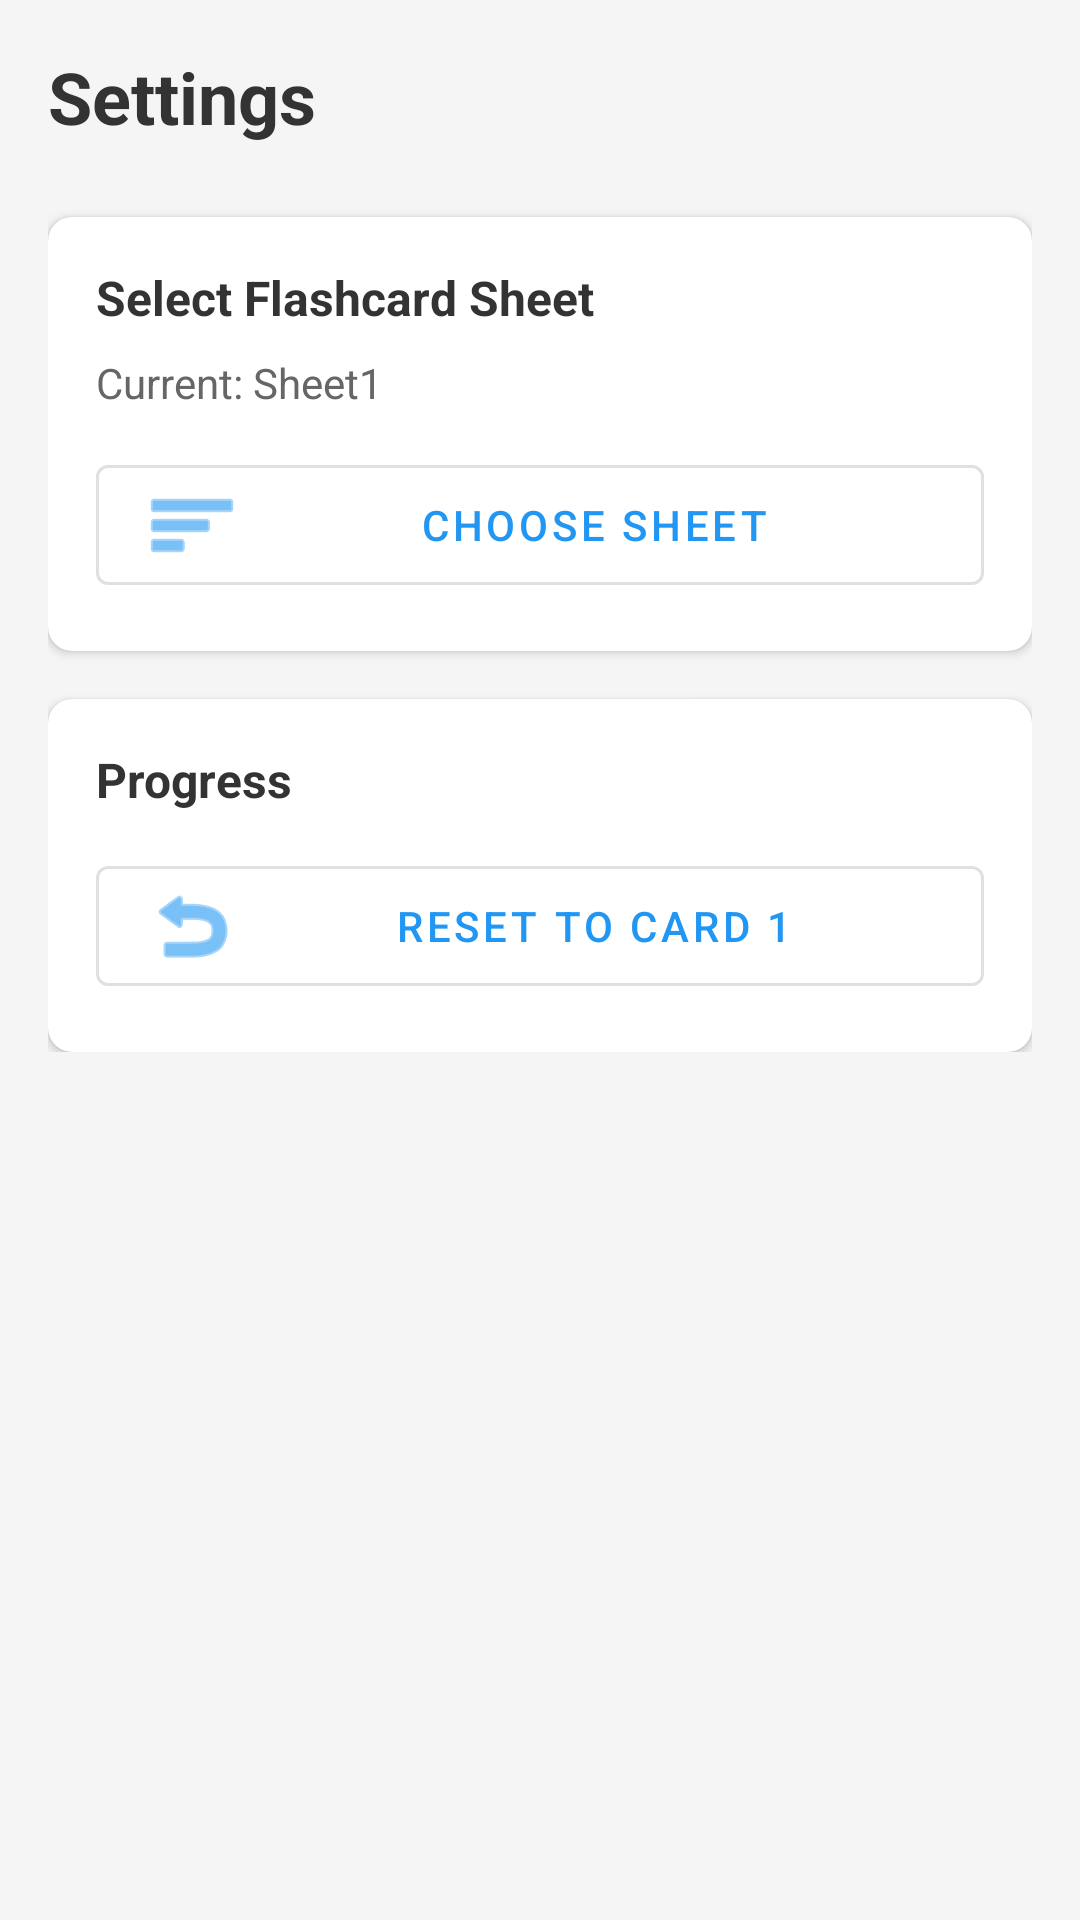

This screen was rendered from an Android layout file. Write that file and the resources it references.
<!-- AndroidManifest.xml: activity theme AppTheme -->
<!-- res/layout/activity_settings.xml -->
<?xml version="1.0" encoding="utf-8"?>
<ScrollView xmlns:android="http://schemas.android.com/apk/res/android"
    xmlns:app="http://schemas.android.com/apk/res-auto"
    android:layout_width="match_parent"
    android:layout_height="match_parent"
    android:background="#F5F5F5">

    <LinearLayout
        android:layout_width="match_parent"
        android:layout_height="wrap_content"
        android:orientation="vertical"
        android:padding="16dp">

        <TextView
            android:layout_width="wrap_content"
            android:layout_height="wrap_content"
            android:text="Settings"
            android:textSize="24sp"
            android:textStyle="bold"
            android:layout_marginBottom="24dp"
            android:textColor="#333333" />

        <com.google.android.material.card.MaterialCardView
            android:layout_width="match_parent"
            android:layout_height="wrap_content"
            app:cardCornerRadius="8dp"
            app:cardElevation="2dp"
            android:layout_marginBottom="16dp">

            <LinearLayout
                android:layout_width="match_parent"
                android:layout_height="wrap_content"
                android:orientation="vertical"
                android:padding="16dp">

                <TextView
                    android:layout_width="wrap_content"
                    android:layout_height="wrap_content"
                    android:text="Select Flashcard Sheet"
                    android:textSize="16sp"
                    android:textStyle="bold"
                    android:textColor="#333333"
                    android:layout_marginBottom="8dp" />

                <TextView
                    android:id="@+id/currentSheetText"
                    android:layout_width="wrap_content"
                    android:layout_height="wrap_content"
                    android:text="Current: Sheet1"
                    android:textSize="14sp"
                    android:textColor="#666666"
                    android:layout_marginBottom="12dp" />

                <com.google.android.material.button.MaterialButton
                    android:id="@+id/selectSheetButton"
                    android:layout_width="match_parent"
                    android:layout_height="wrap_content"
                    android:text="Choose Sheet"
                    app:icon="@android:drawable/ic_menu_sort_by_size"
                    style="@style/Widget.MaterialComponents.Button.OutlinedButton" />

            </LinearLayout>

        </com.google.android.material.card.MaterialCardView>

        <com.google.android.material.card.MaterialCardView
            android:layout_width="match_parent"
            android:layout_height="wrap_content"
            app:cardCornerRadius="8dp"
            app:cardElevation="2dp">

            <LinearLayout
                android:layout_width="match_parent"
                android:layout_height="wrap_content"
                android:orientation="vertical"
                android:padding="16dp">

                <TextView
                    android:layout_width="wrap_content"
                    android:layout_height="wrap_content"
                    android:text="Progress"
                    android:textSize="16sp"
                    android:textStyle="bold"
                    android:textColor="#333333"
                    android:layout_marginBottom="12dp" />

                <com.google.android.material.button.MaterialButton
                    android:id="@+id/resetProgressButton"
                    android:layout_width="match_parent"
                    android:layout_height="wrap_content"
                    android:text="Reset to Card 1"
                    app:icon="@android:drawable/ic_menu_revert"
                    style="@style/Widget.MaterialComponents.Button.OutlinedButton" />

            </LinearLayout>

        </com.google.android.material.card.MaterialCardView>

    </LinearLayout>

</ScrollView>
<!-- resources referenced by this layout -->
<resources>
  <style name="AppTheme" parent="Theme.MaterialComponents.Light.NoActionBar">
          <item name="android:windowFullscreen">false</item>
          <item name="android:windowContentOverlay">@null</item>
          <item name="android:windowDrawsSystemBarBackgrounds">true</item>
          <item name="android:statusBarColor">@android:color/white</item>
          <item name="android:windowLightStatusBar">true</item>
          <item name="colorPrimary">@color/primary</item>
          <item name="colorPrimaryDark">@color/primary_dark</item>
          <item name="colorAccent">@color/accent</item>
      </style>
  <color name="primary">#2196F3</color>
  <color name="primary_dark">#1976D2</color>
  <color name="accent">#FF4081</color>
</resources>
